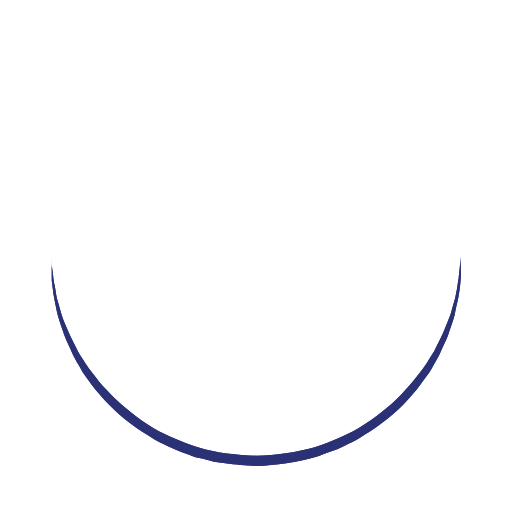
t = 0.00 s
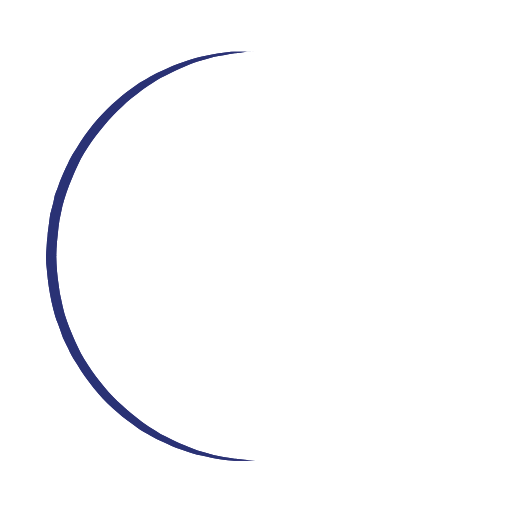
t = 0.25 s
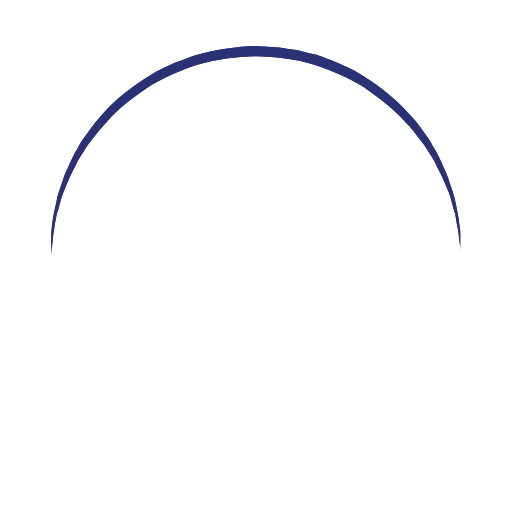
t = 0.50 s
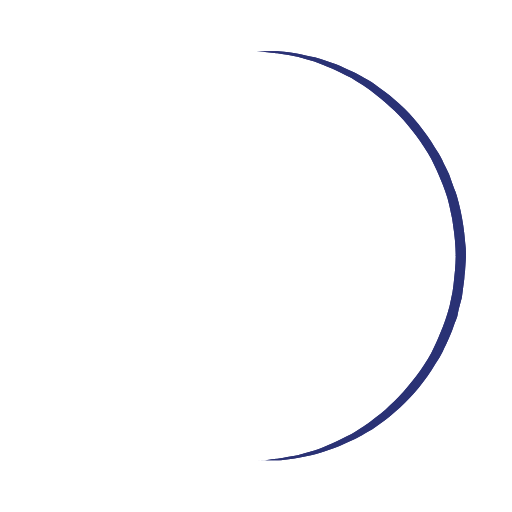
t = 0.75 s

The animated SVG that drew these frames (rendered in a browser with its animation timeline set to each time). Animation: 1 SMIL element (animateTransform=1); one cycle of 1.00 s, repeats indefinitely.

<?xml version="1.0" encoding="utf-8"?><svg width='30px' height='30px' xmlns="http://www.w3.org/2000/svg" viewBox="0 0 100 100" preserveAspectRatio="xMidYMid" class="uil-ring"><rect x="0" y="0" width="100" height="100" fill="none" class="bk"></rect><defs><filter id="uil-ring-shadow" x="-100%" y="-100%" width="300%" height="300%"><feOffset result="offOut" in="SourceGraphic" dx="0" dy="0"></feOffset><feGaussianBlur result="blurOut" in="offOut" stdDeviation="0"></feGaussianBlur><feBlend in="SourceGraphic" in2="blurOut" mode="normal"></feBlend></filter></defs><path d="M10,50c0,0,0,0.5,0.1,1.4c0,0.5,0.1,1,0.2,1.7c0,0.3,0.1,0.7,0.1,1.1c0.1,0.4,0.1,0.8,0.2,1.2c0.2,0.8,0.3,1.8,0.5,2.8 c0.3,1,0.6,2.1,0.9,3.2c0.3,1.1,0.9,2.3,1.4,3.5c0.5,1.2,1.2,2.4,1.8,3.7c0.3,0.6,0.8,1.2,1.2,1.9c0.4,0.6,0.8,1.3,1.3,1.9 c1,1.2,1.9,2.6,3.1,3.7c2.2,2.5,5,4.7,7.9,6.7c3,2,6.5,3.4,10.1,4.6c3.6,1.1,7.5,1.5,11.2,1.6c4-0.1,7.7-0.6,11.3-1.6 c3.6-1.2,7-2.6,10-4.6c3-2,5.8-4.2,7.9-6.7c1.2-1.2,2.1-2.5,3.1-3.7c0.5-0.6,0.9-1.3,1.3-1.9c0.4-0.6,0.8-1.3,1.2-1.9 c0.6-1.3,1.3-2.5,1.8-3.7c0.5-1.2,1-2.4,1.4-3.5c0.3-1.1,0.6-2.2,0.9-3.2c0.2-1,0.4-1.9,0.5-2.8c0.1-0.4,0.1-0.8,0.2-1.2 c0-0.4,0.1-0.7,0.1-1.1c0.1-0.7,0.1-1.2,0.2-1.7C90,50.5,90,50,90,50s0,0.5,0,1.4c0,0.5,0,1,0,1.7c0,0.3,0,0.7,0,1.1 c0,0.4-0.1,0.8-0.1,1.2c-0.1,0.9-0.2,1.8-0.4,2.8c-0.2,1-0.5,2.1-0.7,3.3c-0.3,1.2-0.8,2.4-1.2,3.7c-0.2,0.7-0.5,1.3-0.8,1.9 c-0.3,0.7-0.6,1.3-0.9,2c-0.3,0.7-0.7,1.3-1.1,2c-0.4,0.7-0.7,1.4-1.2,2c-1,1.3-1.9,2.7-3.1,4c-2.2,2.7-5,5-8.1,7.1 c-0.8,0.5-1.6,1-2.4,1.5c-0.8,0.5-1.7,0.9-2.6,1.3L66,87.7l-1.4,0.5c-0.9,0.3-1.8,0.7-2.8,1c-3.8,1.1-7.9,1.7-11.8,1.8L47,90.8 c-1,0-2-0.2-3-0.3l-1.5-0.2l-0.7-0.1L41.1,90c-1-0.3-1.9-0.5-2.9-0.7c-0.9-0.3-1.9-0.7-2.8-1L34,87.7l-1.3-0.6 c-0.9-0.4-1.8-0.8-2.6-1.3c-0.8-0.5-1.6-1-2.4-1.5c-3.1-2.1-5.9-4.5-8.1-7.1c-1.2-1.2-2.1-2.7-3.1-4c-0.5-0.6-0.8-1.4-1.2-2 c-0.4-0.7-0.8-1.3-1.1-2c-0.3-0.7-0.6-1.3-0.9-2c-0.3-0.7-0.6-1.3-0.8-1.9c-0.4-1.3-0.9-2.5-1.2-3.7c-0.3-1.2-0.5-2.3-0.7-3.3 c-0.2-1-0.3-2-0.4-2.8c-0.1-0.4-0.1-0.8-0.1-1.2c0-0.4,0-0.7,0-1.1c0-0.7,0-1.2,0-1.7C10,50.5,10,50,10,50z" fill="#2b3175" filter="url(#uil-ring-shadow)"><animateTransform attributeName="transform" type="rotate" from="0 50 50" to="360 50 50" repeatCount="indefinite" dur="1s"></animateTransform></path></svg>